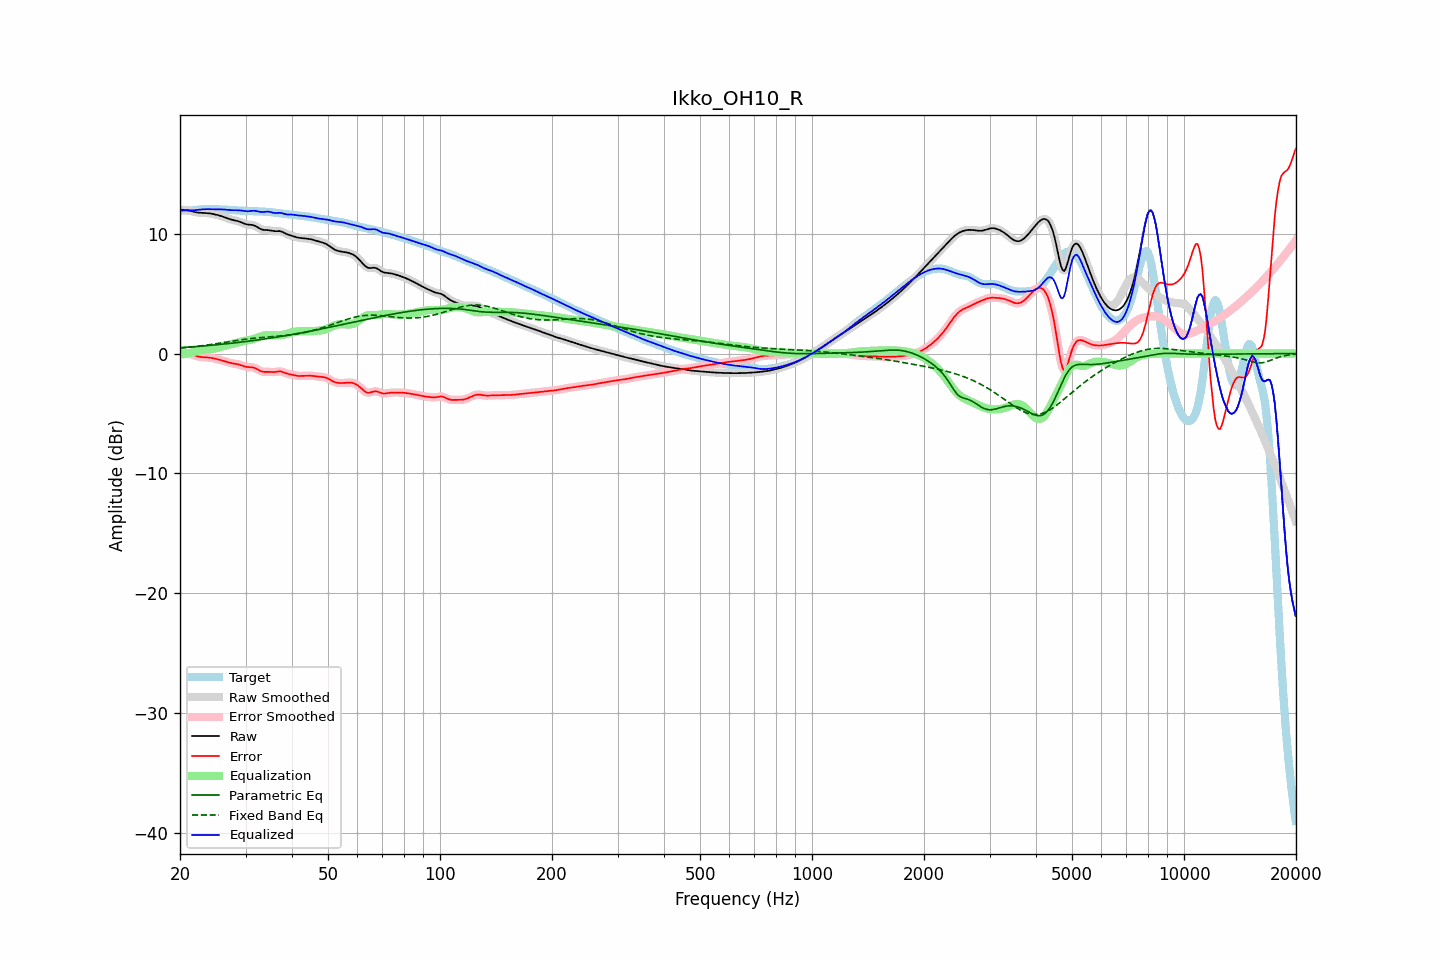

Data behind this chart, as committed beside it:
frequency, raw, error, smoothed, error_smoothed, equalization, parametric_eq, fixed_band_eq, equalized_raw, equalized_smoothed, target
20.00, 11.99, 0.07, 11.99, 0.07, -0.09, 0.49, 0.45, 11.90, 11.90, 11.92
20.20, 12.00, 0.06, 12.00, 0.06, -0.07, 0.50, 0.47, 11.93, 11.93, 11.94
20.40, 12.00, 0.05, 12.00, 0.06, -0.05, 0.50, 0.48, 11.95, 11.95, 11.95
20.61, 12.00, 0.05, 11.99, 0.05, -0.03, 0.51, 0.49, 11.96, 11.96, 11.95
20.81, 11.98, 0.03, 11.98, 0.03, -0.01, 0.52, 0.50, 11.96, 11.96, 11.94
21.02, 11.95, 0.01, 11.95, 0.01, 0.01, 0.53, 0.52, 11.96, 11.96, 11.94
21.23, 11.92, -0.02, 11.92, -0.02, 0.04, 0.54, 0.53, 11.96, 11.96, 11.94
21.44, 11.88, -0.06, 11.88, -0.06, 0.07, 0.55, 0.55, 11.95, 11.95, 11.94
21.66, 11.85, -0.11, 11.85, -0.11, 0.11, 0.56, 0.56, 11.96, 11.96, 11.96
21.87, 11.82, -0.15, 11.82, -0.15, 0.15, 0.57, 0.58, 11.96, 11.97, 11.97
22.09, 11.79, -0.19, 11.79, -0.19, 0.19, 0.58, 0.59, 11.98, 11.98, 11.99
22.31, 11.77, -0.23, 11.77, -0.23, 0.22, 0.59, 0.61, 11.99, 11.99, 12.01
22.54, 11.76, -0.26, 11.76, -0.26, 0.25, 0.61, 0.63, 12.01, 12.01, 12.02
22.76, 11.75, -0.29, 11.75, -0.28, 0.27, 0.62, 0.64, 12.03, 12.03, 12.04
22.99, 11.75, -0.30, 11.75, -0.30, 0.29, 0.63, 0.66, 12.04, 12.04, 12.05
23.22, 11.74, -0.31, 11.74, -0.31, 0.31, 0.64, 0.68, 12.05, 12.05, 12.05
23.45, 11.73, -0.32, 11.73, -0.32, 0.32, 0.65, 0.70, 12.05, 12.05, 12.05
23.69, 11.72, -0.32, 11.72, -0.32, 0.33, 0.66, 0.72, 12.06, 12.05, 12.05
23.92, 11.71, -0.34, 11.71, -0.34, 0.34, 0.67, 0.73, 12.05, 12.05, 12.05
24.16, 11.69, -0.35, 11.69, -0.35, 0.36, 0.69, 0.75, 12.05, 12.05, 12.04
24.40, 11.67, -0.38, 11.67, -0.38, 0.38, 0.70, 0.77, 12.05, 12.05, 12.04
24.65, 11.64, -0.40, 11.64, -0.40, 0.40, 0.71, 0.79, 12.04, 12.04, 12.04
24.89, 11.61, -0.43, 11.61, -0.43, 0.43, 0.72, 0.81, 12.04, 12.04, 12.04
25.14, 11.58, -0.46, 11.58, -0.46, 0.46, 0.74, 0.84, 12.04, 12.04, 12.04
25.39, 11.54, -0.50, 11.54, -0.50, 0.50, 0.75, 0.86, 12.04, 12.04, 12.04
25.65, 11.50, -0.53, 11.50, -0.53, 0.53, 0.76, 0.88, 12.04, 12.04, 12.04
25.91, 11.46, -0.57, 11.46, -0.57, 0.57, 0.78, 0.90, 12.04, 12.03, 12.03
26.16, 11.42, -0.61, 11.42, -0.61, 0.61, 0.79, 0.92, 12.03, 12.03, 12.02
26.43, 11.37, -0.65, 11.37, -0.65, 0.65, 0.80, 0.94, 12.02, 12.02, 12.02
26.69, 11.31, -0.69, 11.31, -0.69, 0.69, 0.82, 0.96, 12.00, 12.00, 12.01
26.96, 11.26, -0.73, 11.26, -0.73, 0.73, 0.83, 0.99, 11.99, 11.99, 12.00
27.23, 11.22, -0.77, 11.22, -0.77, 0.76, 0.85, 1.01, 11.98, 11.98, 11.99
27.50, 11.18, -0.80, 11.18, -0.80, 0.79, 0.86, 1.03, 11.97, 11.97, 11.98
27.77, 11.15, -0.83, 11.15, -0.82, 0.82, 0.88, 1.05, 11.97, 11.97, 11.97
28.05, 11.12, -0.85, 11.12, -0.85, 0.85, 0.89, 1.07, 11.97, 11.97, 11.97
28.33, 11.09, -0.87, 11.09, -0.87, 0.88, 0.91, 1.09, 11.97, 11.97, 11.96
28.62, 11.05, -0.90, 11.05, -0.90, 0.91, 0.92, 1.11, 11.97, 11.97, 11.95
28.90, 11.01, -0.93, 11.01, -0.93, 0.95, 0.94, 1.13, 11.96, 11.96, 11.94
29.19, 10.96, -0.97, 10.95, -0.98, 0.98, 0.96, 1.15, 11.94, 11.94, 11.93
29.48, 10.90, -1.02, 10.90, -1.02, 1.02, 0.97, 1.17, 11.92, 11.92, 11.92
29.78, 10.85, -1.07, 10.85, -1.07, 1.05, 0.99, 1.19, 11.90, 11.89, 11.91
30.08, 10.80, -1.11, 10.81, -1.10, 1.07, 1.01, 1.20, 11.88, 11.88, 11.91
30.38, 10.77, -1.13, 10.78, -1.12, 1.10, 1.02, 1.22, 11.87, 11.88, 11.90
30.68, 10.76, -1.13, 10.76, -1.13, 1.12, 1.04, 1.24, 11.88, 11.88, 11.90
30.99, 10.75, -1.14, 10.75, -1.14, 1.15, 1.06, 1.25, 11.90, 11.90, 11.89
31.30, 10.73, -1.15, 10.73, -1.15, 1.18, 1.07, 1.27, 11.92, 11.91, 11.88
31.61, 10.70, -1.18, 10.69, -1.18, 1.22, 1.09, 1.28, 11.92, 11.92, 11.88
31.93, 10.64, -1.23, 10.64, -1.23, 1.27, 1.11, 1.30, 11.91, 11.90, 11.87
32.24, 10.56, -1.30, 10.56, -1.30, 1.32, 1.13, 1.31, 11.88, 11.88, 11.87
32.57, 10.48, -1.38, 10.48, -1.38, 1.37, 1.15, 1.32, 11.85, 11.85, 11.86
32.89, 10.41, -1.45, 10.41, -1.45, 1.42, 1.17, 1.33, 11.82, 11.83, 11.86
33.22, 10.36, -1.50, 10.36, -1.50, 1.46, 1.19, 1.34, 11.82, 11.82, 11.86
33.55, 10.32, -1.53, 10.33, -1.52, 1.50, 1.21, 1.35, 11.82, 11.82, 11.85
33.89, 10.31, -1.53, 10.31, -1.53, 1.52, 1.23, 1.36, 11.84, 11.84, 11.84
34.23, 10.31, -1.52, 10.31, -1.53, 1.54, 1.24, 1.38, 11.85, 11.85, 11.83
34.57, 10.30, -1.52, 10.30, -1.53, 1.55, 1.27, 1.39, 11.85, 11.84, 11.82
34.92, 10.28, -1.53, 10.28, -1.53, 1.54, 1.29, 1.40, 11.82, 11.82, 11.81
35.27, 10.25, -1.54, 10.25, -1.54, 1.54, 1.31, 1.41, 11.79, 11.79, 11.80
35.62, 10.23, -1.55, 10.23, -1.55, 1.52, 1.33, 1.42, 11.75, 11.76, 11.78
35.97, 10.22, -1.54, 10.22, -1.54, 1.52, 1.35, 1.43, 11.73, 11.74, 11.76
... 635 more rows
